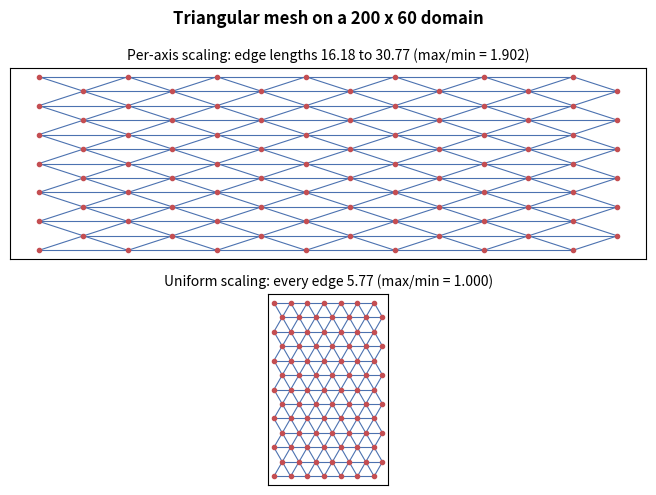

Python code for this plot: (Note: this script raises an exception after producing the figure.)
"""
Regenerate the figures used in the report.

Standalone: needs only networkx, numpy and matplotlib, no weather-model-graphs
install. It reproduces the two scaling strategies for a triangular lattice so
the numbers quoted in the report can be checked independently.

    python figures/make_figures.py
"""

import matplotlib.pyplot as plt
import networkx as nx
import numpy as np

ROW_HEIGHT = np.sqrt(3) / 2  # row spacing of a unit-edge triangular lattice


def raw_lattice(m, n):
    """Unit-edge triangular lattice and its natural extent."""
    graph = nx.triangular_lattice_graph(m, n)
    positions = {u: np.asarray(graph.nodes[u]["pos"], dtype=float) for u in graph}
    return graph, positions, ((n + 1) / 2, m * ROW_HEIGHT)


def scale_per_axis(positions, span, domain):
    """The old behaviour: stretch x and y independently to fill the domain."""
    sx, sy = domain[0] / span[0], domain[1] / span[1]
    return {u: p * np.array([sx, sy]) for u, p in positions.items()}


def scale_uniform(positions, span, domain):
    """The fix: one scale factor for both axes, so triangles stay equilateral."""
    s = min(domain[0] / span[0], domain[1] / span[1])
    return {u: p * s for u, p in positions.items()}


def edge_lengths(graph, positions):
    return np.array(
        [np.linalg.norm(positions[u] - positions[v]) for u, v in graph.edges]
    )


def report_ratios():
    """Print the edge-length statistics quoted in the report."""
    for label, domain in [
        ("square  100 x 100", (100.0, 100.0)),
        ("wide    200 x  60", (200.0, 60.0)),
        ("tall     60 x 200", (60.0, 200.0)),
    ]:
        graph, positions, span = raw_lattice(12, 12)
        old = edge_lengths(graph, scale_per_axis(positions, span, domain))
        new = edge_lengths(graph, scale_uniform(positions, span, domain))
        print(
            f"{label}:  per-axis max/min = {old.max() / old.min():.6f}"
            f"   uniform max/min = {new.max() / new.min():.6f}"
        )


def draw(ax, graph, positions, title):
    for u, v in graph.edges:
        x0, y0 = positions[u]
        x1, y1 = positions[v]
        ax.plot([x0, x1], [y0, y1], linewidth=0.8, color="#4C72B0")
    pts = np.array(list(positions.values()))
    ax.scatter(pts[:, 0], pts[:, 1], s=9, color="#C44E52", zorder=3)
    ax.set_title(title, fontsize=10)
    # Without this the triangles are distorted by the axes, not by the maths,
    # which makes the two panels impossible to compare honestly.
    ax.set_aspect(1)
    ax.set_xticks([])
    ax.set_yticks([])


def main():
    report_ratios()

    # Same lattice as the table above, so the figure and the quoted ratios agree.
    domain = (200.0, 60.0)
    graph, positions, span = raw_lattice(12, 12)
    old = scale_per_axis(positions, span, domain)
    new = scale_uniform(positions, span, domain)

    l_old, l_new = edge_lengths(graph, old), edge_lengths(graph, new)

    fig, axes = plt.subplots(2, 1, figsize=(9, 5))
    draw(
        axes[0],
        graph,
        old,
        f"Per-axis scaling: edge lengths {l_old.min():.2f} to {l_old.max():.2f} "
        f"(max/min = {l_old.max() / l_old.min():.3f})",
    )
    draw(
        axes[1],
        graph,
        new,
        f"Uniform scaling: every edge {l_new.min():.2f} "
        f"(max/min = {l_new.max() / l_new.min():.3f})",
    )
    fig.suptitle(
        "Triangular mesh on a 200 x 60 domain", fontsize=12, fontweight="bold"
    )
    fig.tight_layout()
    fig.savefig("figures/triangular-equilateral.png", dpi=160, bbox_inches="tight")
    print("wrote figures/triangular-equilateral.png")


if __name__ == "__main__":
    main()
